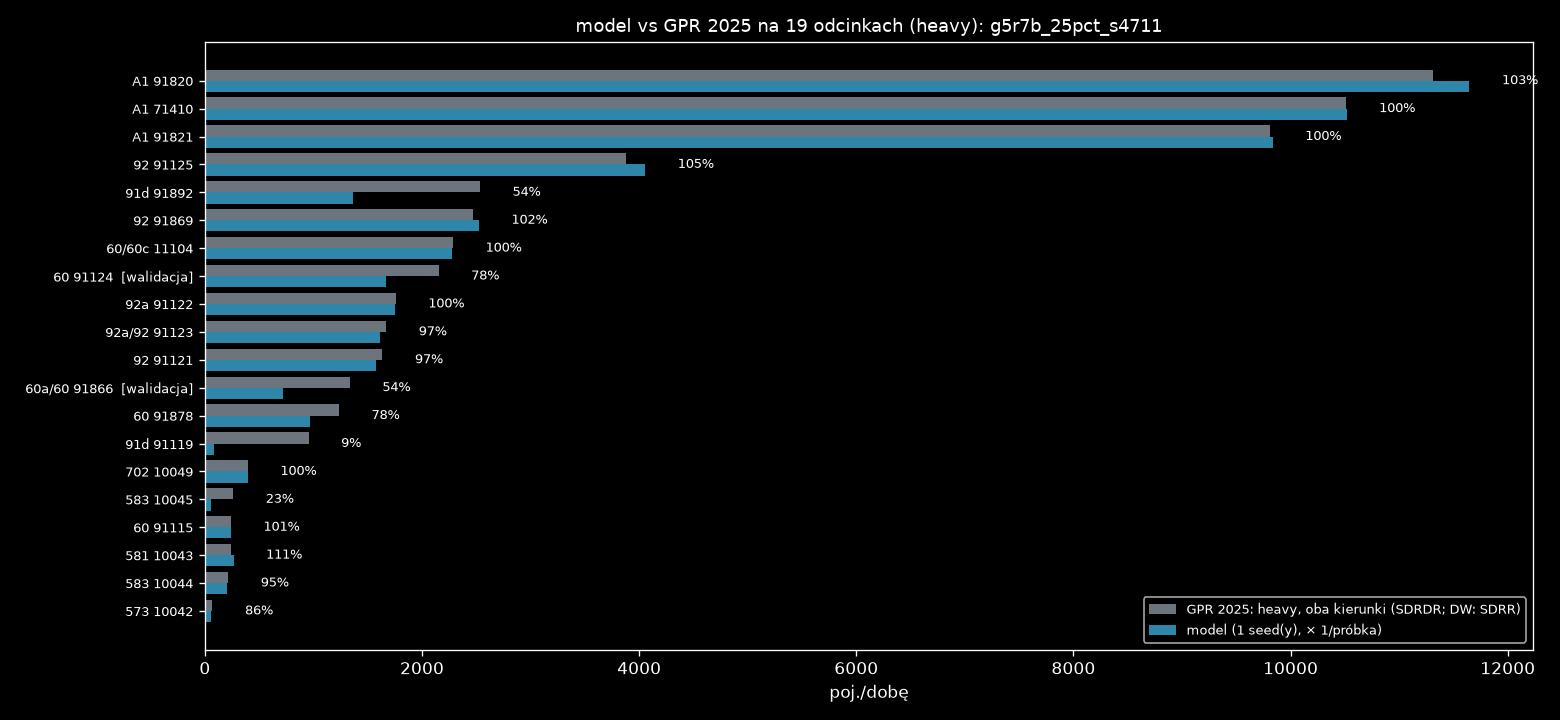

Values plotted in this chart, from the file beside it:
nr, droga, nazwa, rola, link, base_kind, gpr_all_dir, light_share, gpr_light_dir, model_dir, model_min, model_max, model_mieszk, model_przyj, model_wyjezdz, model_tlo, model_ciezkie, ratio, gap_light_dir
71410, A1, W. KOWAL /DK91/ - W. KUTNO PŁN. /DK60/, najblizszy, 4506143660003f, SDRDR, 13859, 0.373, 5167, 5164, 5164, 5164, 0.0, 20.0, 16.0, 8656, 5164, 0.999, 3.071
71410, A1, W. KOWAL /DK91/ - W. KUTNO PŁN. /DK60/, przeciwny, 12784695850001f, SDRDR, 14344, 0.373, 5348, 5352, 5352, 5352, 0.0, 20.0, 16.0, 8968, 5352, 1.001, -4.071
91820, A1, W. KUTNO PŁN. /DK60/ - W. KUTNO WSCH. /D…, najblizszy, 2908981330004f, SDRDR, 16241, 0.349, 5668, 5836, 5836, 5836, 0.0, 316.0, 100.0, 9624, 5836, 1.03, -168.4
91820, A1, W. KUTNO PŁN. /DK60/ - W. KUTNO WSCH. /D…, przeciwny, 2908981320004f, SDRDR, 16163, 0.349, 5640, 5812, 5812, 5812, 0.0, 372.0, 112.0, 9556, 5812, 1.03, -171.6
91821, A1, W. KUTNO WSCH. /DK92/ - W. PIĄTEK /DW703…, najblizszy, 2908962250003f, SDRDR, 16176, 0.295, 4779, 4792, 4792, 4792, 0.0, 24.0, 284.0, 11196, 4792, 1.003, -12.58
91821, A1, W. KUTNO WSCH. /DK92/ - W. PIĄTEK /DW703…, przeciwny, 2915802350003f, SDRDR, 17040, 0.295, 5035, 5044, 5044, 5044, 0.0, 24.0, 284.0, 11580, 5044, 1.002, -9.418
91115, 60, TOPOLA KRÓL. /DK91/ - KUTNO /OBWODNICA (…, najblizszy, 5284376810020r, SDRDR, 2288, 0.053, 120.2, 116.0, 116.0, 116.0, 0.0, 192.0, 92.0, 1884, 116.0, 0.965, 4.19
91115, 60, TOPOLA KRÓL. /DK91/ - KUTNO /OBWODNICA (…, przeciwny, 5284376810020f, SDRDR, 2243, 0.053, 117.8, 124.0, 124.0, 124.0, 0.0, 200.0, 96.0, 1772, 124.0, 1.053, -6.19
91124, 60, KUTNO /OBWODNICA 1: UL. OBJAZDOWA (DK92)…, najblizszy, 3177068500003f, SDRDR, 5306, 0.203, 1077, 844.0, 844.0, 844.0, 764.0, 1512, 152.0, 3288, 844.0, 0.784, 233.1
91124, 60, KUTNO /OBWODNICA 1: UL. OBJAZDOWA (DK92)…, przeciwny, 2446692050004f, SDRDR, 5299, 0.203, 1076, 828.0, 828.0, 828.0, 664.0, 1392, 176.0, 3144, 828.0, 0.77, 247.9
91866, 60a/60, KUTNO /OBWODNICA 2: DK92, DW702 - UL. SK…, najblizszy, 2485778070001r, SDRDR, 4139, 0.154, 635.9, 380.0, 380.0, 380.0, 240.0, 412.0, 84.0, 1672, 380.0, 0.598, 255.9
91866, 60a/60, KUTNO /OBWODNICA 2: DK92, DW702 - UL. SK…, przeciwny, 2485778070001f, SDRDR, 4550, 0.154, 699.1, 344.0, 344.0, 344.0, 260.0, 340.0, 72.0, 1628, 344.0, 0.492, 355.1
91878, 60, KUTNO /UL. SKRAJNA/ - W. KUTNO PŁN. /A1/, najblizszy, 2337913730002f, SDRDR, 4404, 0.141, 621.8, 484.0, 484.0, 484.0, 0.0, 260.0, 244.0, 2812, 484.0, 0.778, 137.8
91878, 60, KUTNO /UL. SKRAJNA/ - W. KUTNO PŁN. /A1/, przeciwny, 2337913730002r, SDRDR, 4343, 0.141, 613.2, 480.0, 480.0, 480.0, 0.0, 304.0, 256.0, 2552, 480.0, 0.783, 133.2
91892, 91d, KROŚNIEWICE /OBWODNICA 1: W. BŁONIE (DK9…, najblizszy, 3971697130020f, SDRDR, 3287, 0.395, 1299, 688.0, 688.0, 688.0, 0.0, 188.0, 8.0, 988.0, 688.0, 0.529, 611.4
91892, 91d, KROŚNIEWICE /OBWODNICA 1: W. BŁONIE (DK9…, przeciwny, 11417907930005f, SDRDR, 3122, 0.395, 1235, 672.0, 672.0, 672.0, 0.0, 184.0, 8.0, 980.0, 672.0, 0.544, 562.6
91119, 91d, KROŚNIEWICE /OBWODNICA 2: W. BARDZINEK (…, najblizszy, 535075590000f, SDRDR, 1127, 0.391, 440.8, 16.0, 16.0, 16.0, 0.0, 0.0, 0.0, 440.0, 16.0, 0.036, 424.8
91119, 91d, KROŚNIEWICE /OBWODNICA 2: W. BARDZINEK (…, przeciwny, 4224826410001f, SDRDR, 1314, 0.391, 514.2, 68.0, 68.0, 68.0, 0.0, 0.0, 0.0, 380.0, 68.0, 0.132, 446.2
91121, 92, CHODÓW - KROŚNIEWICE /W. BARDZINEK (DK91…, najblizszy, 3016672060001f, SDRDR, 2345, 0.345, 809.2, 812.0, 812.0, 812.0, 0.0, 180.0, 8.0, 1372, 812.0, 1.004, -2.838
91121, 92, CHODÓW - KROŚNIEWICE /W. BARDZINEK (DK91…, przeciwny, 3016672060001r, SDRDR, 2394, 0.345, 825.8, 768.0, 768.0, 768.0, 0.0, 180.0, 8.0, 1356, 768.0, 0.93, 57.84
91122, 92a, KROŚNIEWICE /OBWODNICA: W. BŁONIE (DK91)…, najblizszy, 3016639930001f, SDRDR, 2785, 0.332, 925.1, 900.0, 900.0, 900.0, 0.0, 460.0, 24.0, 1364, 900.0, 0.973, 25.06
91122, 92a, KROŚNIEWICE /OBWODNICA: W. BŁONIE (DK91)…, przeciwny, 4510873690000f, SDRDR, 2508, 0.332, 832.9, 852.0, 852.0, 852.0, 0.0, 432.0, 20.0, 1292, 852.0, 1.023, -19.06
91123, 92a/92, KROŚNIEWICE /DW581/ - KUTNO /DK60/, najblizszy, 2059715680002f, SDRDR, 3425, 0.241, 826.8, 800.0, 800.0, 800.0, 0.0, 644.0, 52.0, 1700, 800.0, 0.968, 26.82
91123, 92a/92, KROŚNIEWICE /DW581/ - KUTNO /DK60/, przeciwny, 4619668920011f, SDRDR, 3492, 0.241, 843.2, 816.0, 816.0, 816.0, 0.0, 664.0, 52.0, 1476, 816.0, 0.968, 27.18
91869, 92, KUTNO /DK60, DW702/ - W. KUTNO WSCH. /A1…, najblizszy, 4496570650002f, SDRDR, 5593, 0.219, 1223, 1244, 1244, 1244, 4.0, 1348, 684.0, 2412, 1244, 1.017, -21.35
91869, 92, KUTNO /DK60, DW702/ - W. KUTNO WSCH. /A1…, przeciwny, 4461609300002f, SDRDR, 5716, 0.219, 1249, 1280, 1280, 1280, 4.0, 1452, 688.0, 2548, 1280, 1.025, -30.65
91125, 92, W. KUTNO WSCH. /A1/ - BEDLNO /DW583/, najblizszy, 5011849660001f, SDRDR, 5104, 0.378, 1927, 2024, 2024, 2024, 0.0, 1016, 452.0, 1660, 2024, 1.05, -96.58
91125, 92, W. KUTNO WSCH. /A1/ - BEDLNO /DW583/, przeciwny, 4909889060000f, SDRDR, 5158, 0.378, 1948, 2032, 2032, 2032, 0.0, 968.0, 456.0, 1484, 2032, 1.043, -84.42
10042, 573, KAMIENIEC - GR. WOJ. (ŁÓDZKIE) - ŻYCHLIN…, najblizszy, 2835770890014r, SDRR, 924.5, 0.038, 35.0, 28.0, 28.0, 28.0, 0.0, 0.0, 0.0, 888.0, 28.0, 0.8, 7.0
10042, 573, KAMIENIEC - GR. WOJ. (ŁÓDZKIE) - ŻYCHLIN…, przeciwny, 2835770890014f, SDRR, 924.5, 0.038, 35.0, 32.0, 32.0, 32.0, 0.0, 0.0, 0.0, 944.0, 32.0, 0.914, 3.0
10043, 581, ŁANIĘTA /GR. WOJ. (ŁÓDZKIE)/ - KROŚNIEWI…, najblizszy, 2296014200004f, SDRR, 1168, 0.101, 118.5, 132.0, 132.0, 132.0, 0.0, 76.0, 4.0, 1280, 132.0, 1.114, -13.5
10043, 581, ŁANIĘTA /GR. WOJ. (ŁÓDZKIE)/ - KROŚNIEWI…, przeciwny, 2296014200004r, SDRR, 1168, 0.101, 118.5, 132.0, 132.0, 132.0, 0.0, 84.0, 4.0, 1040, 132.0, 1.114, -13.5
10044, 583, BEDLNO /DK92/ - DOBRZELIN /UL. NARUTOWIC…, najblizszy, 12054176470011f, SDRR, 1860, 0.058, 107.5, 104.0, 104.0, 104.0, 0.0, 388.0, 60.0, 1236, 104.0, 0.967, 3.5
10044, 583, BEDLNO /DK92/ - DOBRZELIN /UL. NARUTOWIC…, przeciwny, 12054176470011r, SDRR, 1860, 0.058, 107.5, 100.0, 100.0, 100.0, 0.0, 396.0, 60.0, 1336, 100.0, 0.93, 7.5
10045, 583, DOBRZELIN /UL. NARUTOWICZA (DW583)/ - ŻY…, najblizszy, 13369519080005f, SDRR, 3567, 0.037, 130.5, 24.0, 24.0, 24.0, 0.0, 144.0, 0.0, 1028, 24.0, 0.184, 106.5
10045, 583, DOBRZELIN /UL. NARUTOWICZA (DW583)/ - ŻY…, przeciwny, 13369519080005r, SDRR, 3567, 0.037, 130.5, 36.0, 36.0, 36.0, 0.0, 168.0, 0.0, 1100, 36.0, 0.276, 94.5
10049, 702, KUTNO (DK92) - PIĄTEK /UL. ŁĘCZYCKA (DW7…, najblizszy, 2497842320002r, SDRR, 1864, 0.106, 197.5, 200.0, 200.0, 200.0, 0.0, 204.0, 72.0, 1368, 200.0, 1.013, -2.5
10049, 702, KUTNO (DK92) - PIĄTEK /UL. ŁĘCZYCKA (DW7…, przeciwny, 2497842320002f, SDRR, 1864, 0.106, 197.5, 196.0, 196.0, 196.0, 0.0, 204.0, 72.0, 1360, 196.0, 0.992, 1.5
11104, 60/60c, W. KUTNO PŁN. /A1/ - GOSTYNIN /OBWODNICA…, najblizszy, 2934227590005f, SDRDR, 4893, 0.235, 1149, 1140, 1140, 1140, 0.0, 204.0, 52.0, 3456, 1140, 0.992, 8.715
11104, 60/60c, W. KUTNO PŁN. /A1/ - GOSTYNIN /OBWODNICA…, przeciwny, 2934227590005r, SDRDR, 4844, 0.235, 1137, 1140, 1140, 1140, 0.0, 204.0, 52.0, 3432, 1140, 1.002, -2.715
